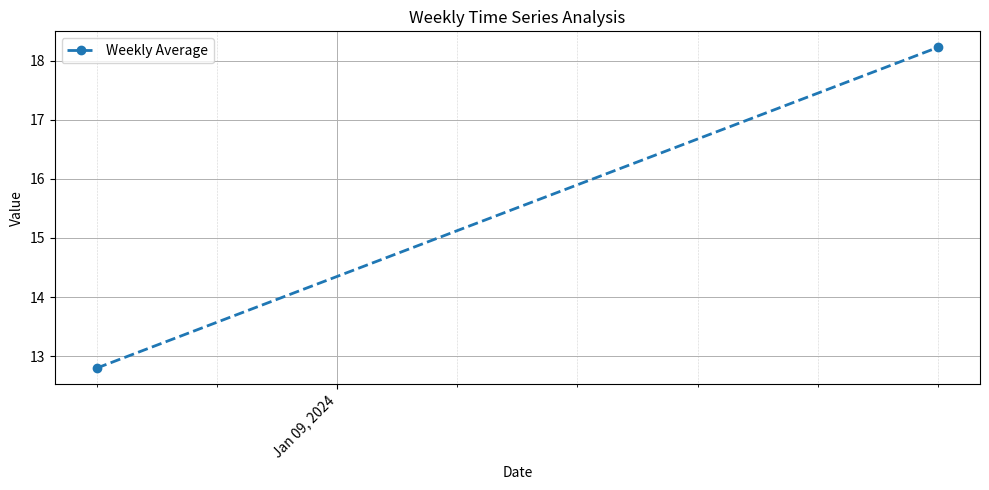

This figure's Python source:
import pandas as pd
import matplotlib.pyplot as plt
import matplotlib.dates as mdates
data = {
    "date": [
        "2024-01-01", "2024-01-02", "2024-01-03",
        "2024-01-05", "2024-01-06", "2024-01-08",
        "2024-01-09", "2024-01-10"
    ],
    "value": [10, 12, None, 15, 14, None, 18, 20]
}

df = pd.DataFrame(data)

# -------------------------------
# 1. Data exploration
# -------------------------------
print("Head:")
print(df.head(), "\n")

print("Info:")
print(df.info(), "\n")

print("Missing values:")
print(df.isna().sum(), "\n")

# -------------------------------
# 2. Data cleaning
# -------------------------------
# Convert date column to datetime
df["date"] = pd.to_datetime(df["date"])

# Set datetime index before interpolation
df = df.set_index("date")

# Handle missing values (time-series friendly)
df["value"] = df["value"].interpolate(method="time")

# -------------------------------
# 3. Resampling (Daily → Weekly mean)
# -------------------------------
weekly_df = df.resample("W").mean()

print("Weekly resampled data:")
print(weekly_df, "\n")

# -------------------------------
# 4. Time-series visualization
# -------------------------------
fig, ax = plt.subplots(figsize=(10, 5))

# Line plot with markers & style
ax.plot(
    weekly_df.index,
    weekly_df["value"],
    linestyle="--",
    marker="o",
    linewidth=2,
    markersize=6,
    label="Weekly Average"
)

# -------------------------------
# 5. Date locators & formatters
# -------------------------------
# Major ticks: weekly
ax.xaxis.set_major_locator(mdates.WeekdayLocator(interval=1))

# Minor ticks: daily
ax.xaxis.set_minor_locator(mdates.DayLocator())

# Date formatting
ax.xaxis.set_major_formatter(mdates.DateFormatter("%b %d, %Y"))

# Rotate dates
plt.setp(ax.get_xticklabels(), rotation=45, ha="right")

# -------------------------------
# 6. Grid & styling
# -------------------------------
ax.grid(True, which="major", linestyle="-", linewidth=0.7)
ax.grid(True, which="minor", linestyle=":", linewidth=0.4)

ax.set_title("Weekly Time Series Analysis")
ax.set_xlabel("Date")
ax.set_ylabel("Value")

ax.legend()

plt.tight_layout()
plt.show()

